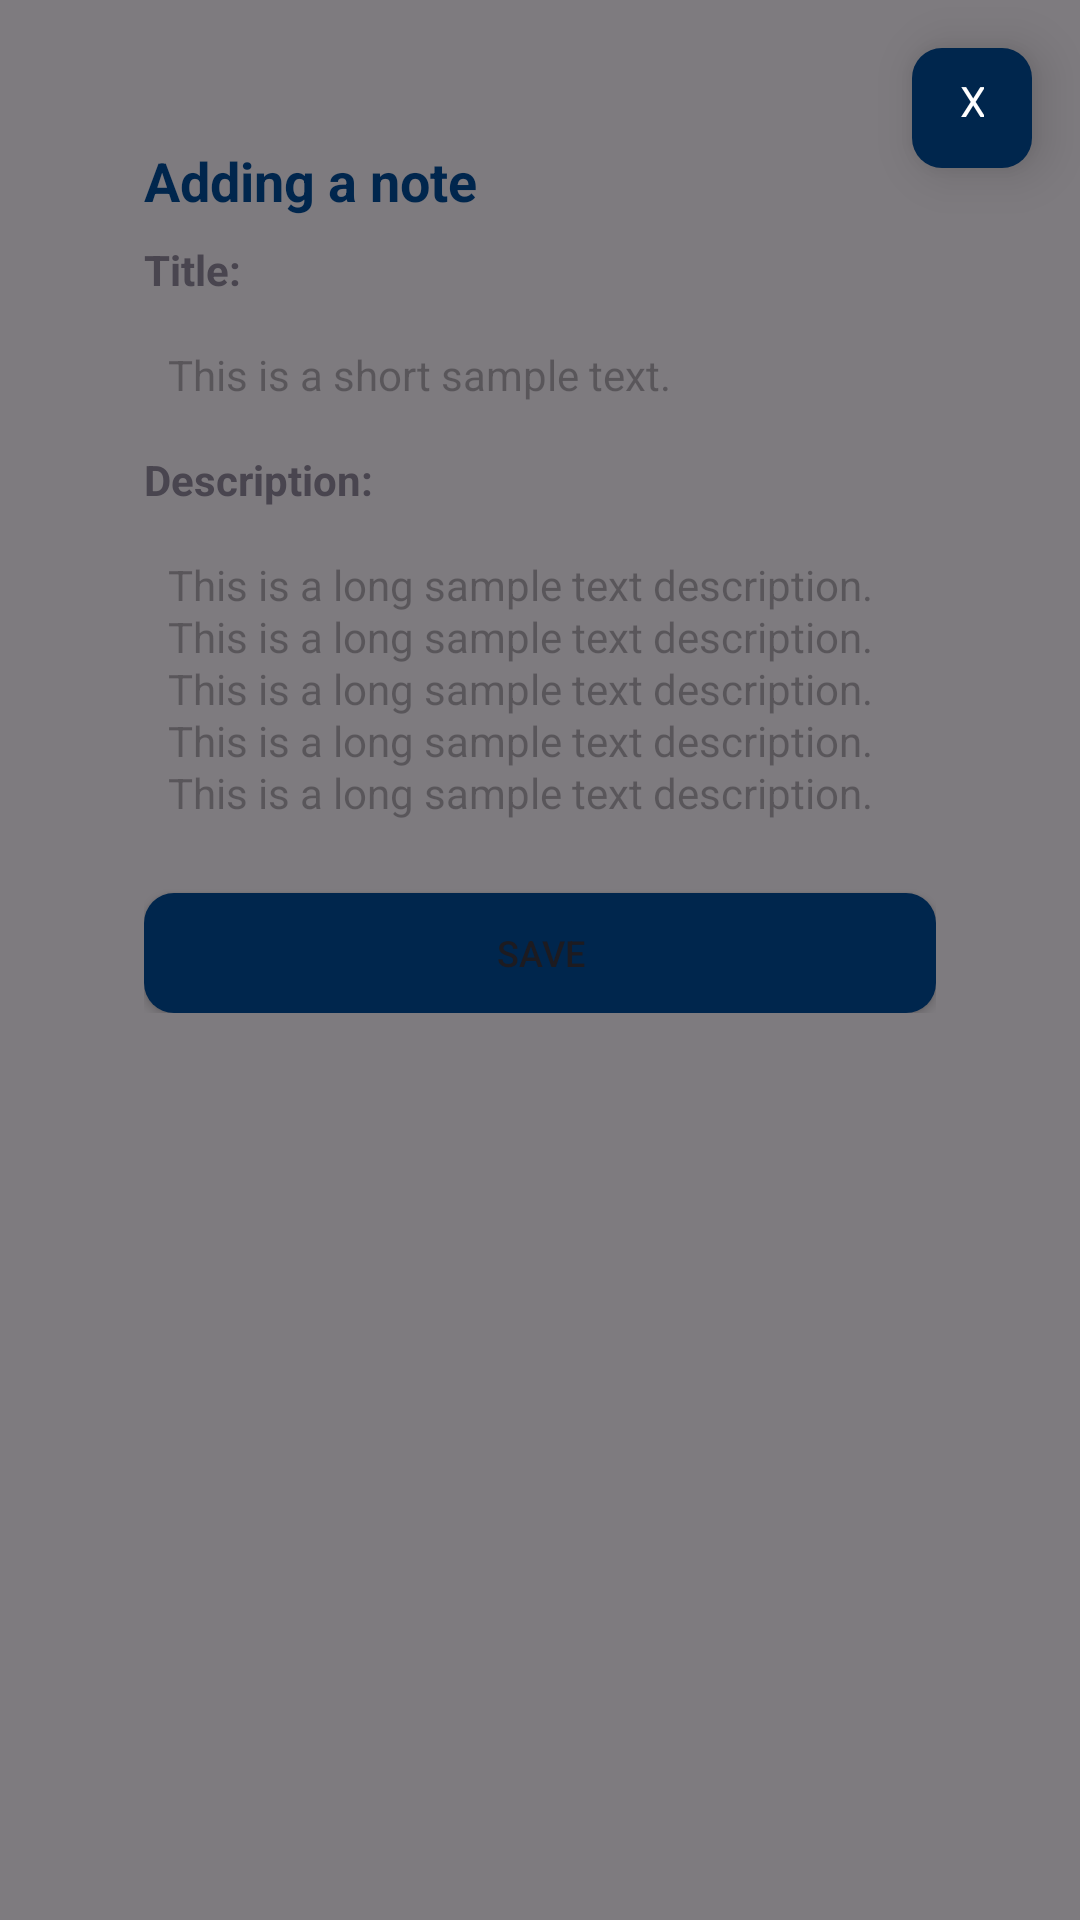

Layout XML and referenced resources for this Android screen:
<!-- AndroidManifest.xml: application theme Theme.ElApp -->
<!-- res/layout/fragment_add_note.xml -->
<?xml version="1.0" encoding="utf-8"?>
<androidx.constraintlayout.widget.ConstraintLayout xmlns:android="http://schemas.android.com/apk/res/android"
    xmlns:app="http://schemas.android.com/apk/res-auto"
    xmlns:tools="http://schemas.android.com/tools"
    android:layout_width="match_parent"
    android:layout_height="match_parent"
    android:background="@color/custom_clear"
    android:clickable="true"
    tools:context=".Fragment.AddNoteFragment">

    <TextView
        android:id="@+id/close_btn"
        android:layout_width="40dp"
        android:layout_height="40dp"
        android:layout_gravity="end"
        android:layout_marginTop="16dp"
        android:layout_marginEnd="16dp"
        android:background="@drawable/custom_round_corners_blue"
        android:elevation="10dp"
        android:paddingHorizontal="16dp"
        android:paddingVertical="8dp"
        android:text="X"
        android:textColor="@color/white"
        app:layout_constraintEnd_toEndOf="parent"
        app:layout_constraintTop_toTopOf="parent" />


    <RelativeLayout
        android:layout_width="match_parent"
        android:layout_height="match_parent"
        android:layout_margin="32dp"
        android:orientation="vertical"
        app:layout_constraintBottom_toBottomOf="parent"
        app:layout_constraintEnd_toEndOf="parent"
        app:layout_constraintStart_toStartOf="parent"
        app:layout_constraintTop_toTopOf="parent">

        <LinearLayout
            android:layout_width="match_parent"
            android:layout_height="wrap_content"
            android:padding="16dp"
            android:background="@drawable/custom_round_corners_white"
            android:orientation="vertical">

            <TextView
                android:id="@+id/adding_note_title"
                android:layout_width="wrap_content"
                android:layout_height="wrap_content"
                android:gravity="center"
                android:text="@string/adding_a_note"
                android:textColor="@color/custom_blue"
                android:textSize="@dimen/large_text"
                android:textStyle="bold" />

            <TextView
                android:id="@+id/title_label"
                android:layout_width="wrap_content"
                android:layout_height="wrap_content"
                android:layout_marginTop="8dp"
                android:text="@string/title_label"
                android:textSize="@dimen/medium_text"
                android:textStyle="bold" />

            <EditText
                android:id="@+id/note_title_input"
                android:layout_width="match_parent"
                android:layout_height="wrap_content"
                android:layout_marginTop="8dp"
                android:background="@drawable/custom_round_corners_grey"
                android:hint="@string/short_text"
                android:inputType="textCapSentences"
                android:maxLines="1"
                android:padding="8dp"
                android:textColor="@color/black"
                android:textSize="@dimen/medium_text" />


            <TextView
                android:id="@+id/note_desc_label"
                android:layout_width="wrap_content"
                android:layout_height="wrap_content"
                android:layout_marginTop="8dp"
                android:gravity="center"
                android:text="@string/description_label"
                android:textSize="@dimen/medium_text"
                android:textStyle="bold" />

            <EditText
                android:id="@+id/note_content_input"
                android:layout_width="match_parent"
                android:layout_height="match_parent"
                android:layout_marginBottom="16dp"
                android:layout_marginTop="8dp"
                android:background="@drawable/custom_round_corners_grey"
                android:gravity="top|start"
                android:hint="@string/long_text"
                android:inputType="textMultiLine|textCapSentences"
                android:lineSpacingExtra="1sp"
                android:maxLines="4"
                android:scrollbars="vertical"
                android:overScrollMode="always"
                android:scrollHorizontally="false"
                android:padding="8dp"
                android:textColor="@color/black"
                android:textSize="@dimen/medium_text" />

            <Button
                android:id="@+id/save_notes_btn"
                android:layout_width="match_parent"
                android:layout_height="40dp"
                android:layout_alignParentBottom="true"
                android:background="@drawable/custom_round_corners_blue"
                android:paddingHorizontal="16dp"
                android:paddingVertical="4dp"
                android:text="@string/save"
                android:textSize="@dimen/normal_text" />

        </LinearLayout>
    </RelativeLayout>

</androidx.constraintlayout.widget.ConstraintLayout>
<!-- resources referenced by this layout -->
<resources>
  <color name="black">#FF000000</color>
  <color name="custom_blue">#00264d</color>
  <color name="custom_clear">#80000000</color>
  <color name="white">#FFFFFFFF</color>
  <dimen name="large_text">18sp</dimen>
  <dimen name="medium_text">14sp</dimen>
  <dimen name="normal_text">12sp</dimen>
  <!-- drawable custom_round_corners_blue (drawable) -->
  <?xml version="1.0" encoding="utf-8"?>
  <shape xmlns:android="http://schemas.android.com/apk/res/android">
      <solid android:color="@color/custom_blue"/>
      <corners android:radius="10dp"/>
  </shape>
  <string name="adding_a_note">Adding a note</string>
  <string name="description_label">Description:</string>
  <string name="long_text">This is a long sample text description. This is a long sample text description. This is a long sample text description. This is a long sample text description. This is a long sample text description. </string>
  <string name="save">Save</string>
  <string name="short_text">This is a short sample text.</string>
  <string name="title_label">Title:</string>
  <style name="Theme.ElApp" parent="Base.Theme.ElApp" />
  <style name="Base.Theme.ElApp" parent="Theme.Material3.DayNight.NoActionBar">
          
           <item name="colorPrimary">@color/custom_blue</item>
      </style>
</resources>
